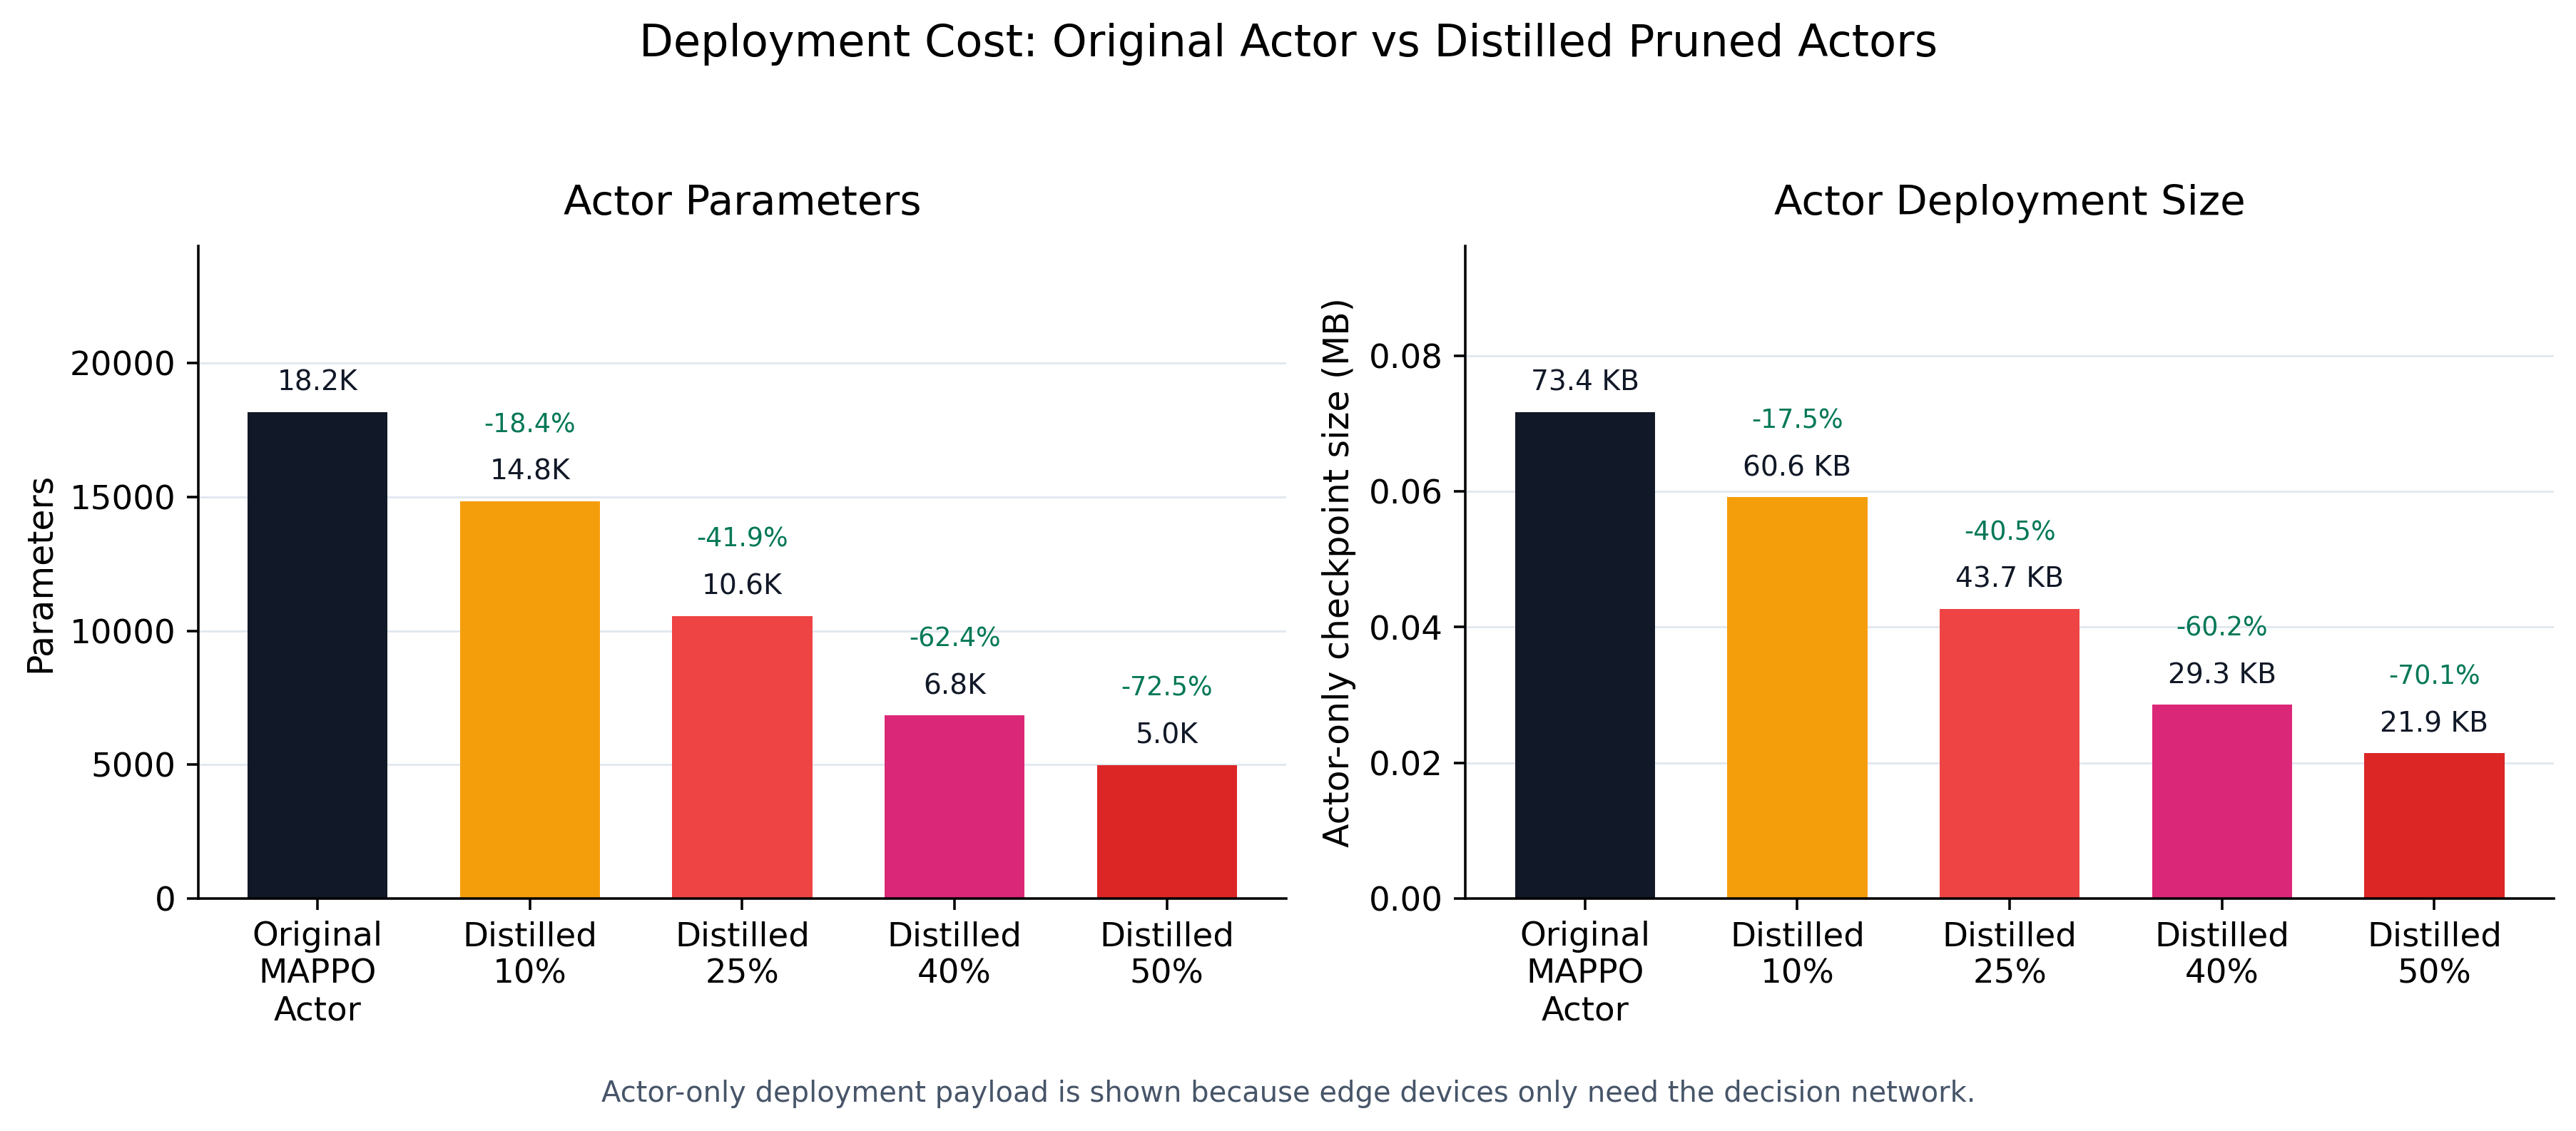

Data behind this chart, as committed beside it:
model, display_name, prune_rate, hidden_dims, params, param_memory_mb, deployment_size_mb, actual_checkpoint_mb, param_compression_x, size_compression_x, param_reduction_pct, size_reduction_pct, path
original_mappo_actor, Original MAPPO Actor, 0.0, 128-128, 18178, 0.06934, 0.07172, 1.08, 1.0, 1.0, 0.0, 0.0, D:\ZJUT\miniPaper\Code\codex001\results\…
distilled_p10, Distilled 10%, 0.1, 115-115, 14837, 0.0566, 0.05915, 0.06073, 1.225, 1.213, 18.38, 17.53, D:\ZJUT\miniPaper\Code\codex001\results\…
distilled_p25, Distilled 25%, 0.25, 96-96, 10562, 0.04029, 0.04267, 0.04437, 1.721, 1.681, 41.9, 40.51, D:\ZJUT\miniPaper\Code\codex001\results\…
distilled_p40, Distilled 40%, 0.4, 76-76, 6842, 0.0261, 0.02857, 0.03009, 2.657, 2.51, 62.36, 60.16, D:\ZJUT\miniPaper\Code\codex001\results\…
distilled_p50, Distilled 50%, 0.5, 64-64, 4994, 0.01905, 0.02143, 0.02301, 3.64, 3.347, 72.53, 70.12, D:\ZJUT\miniPaper\Code\codex001\results\…
